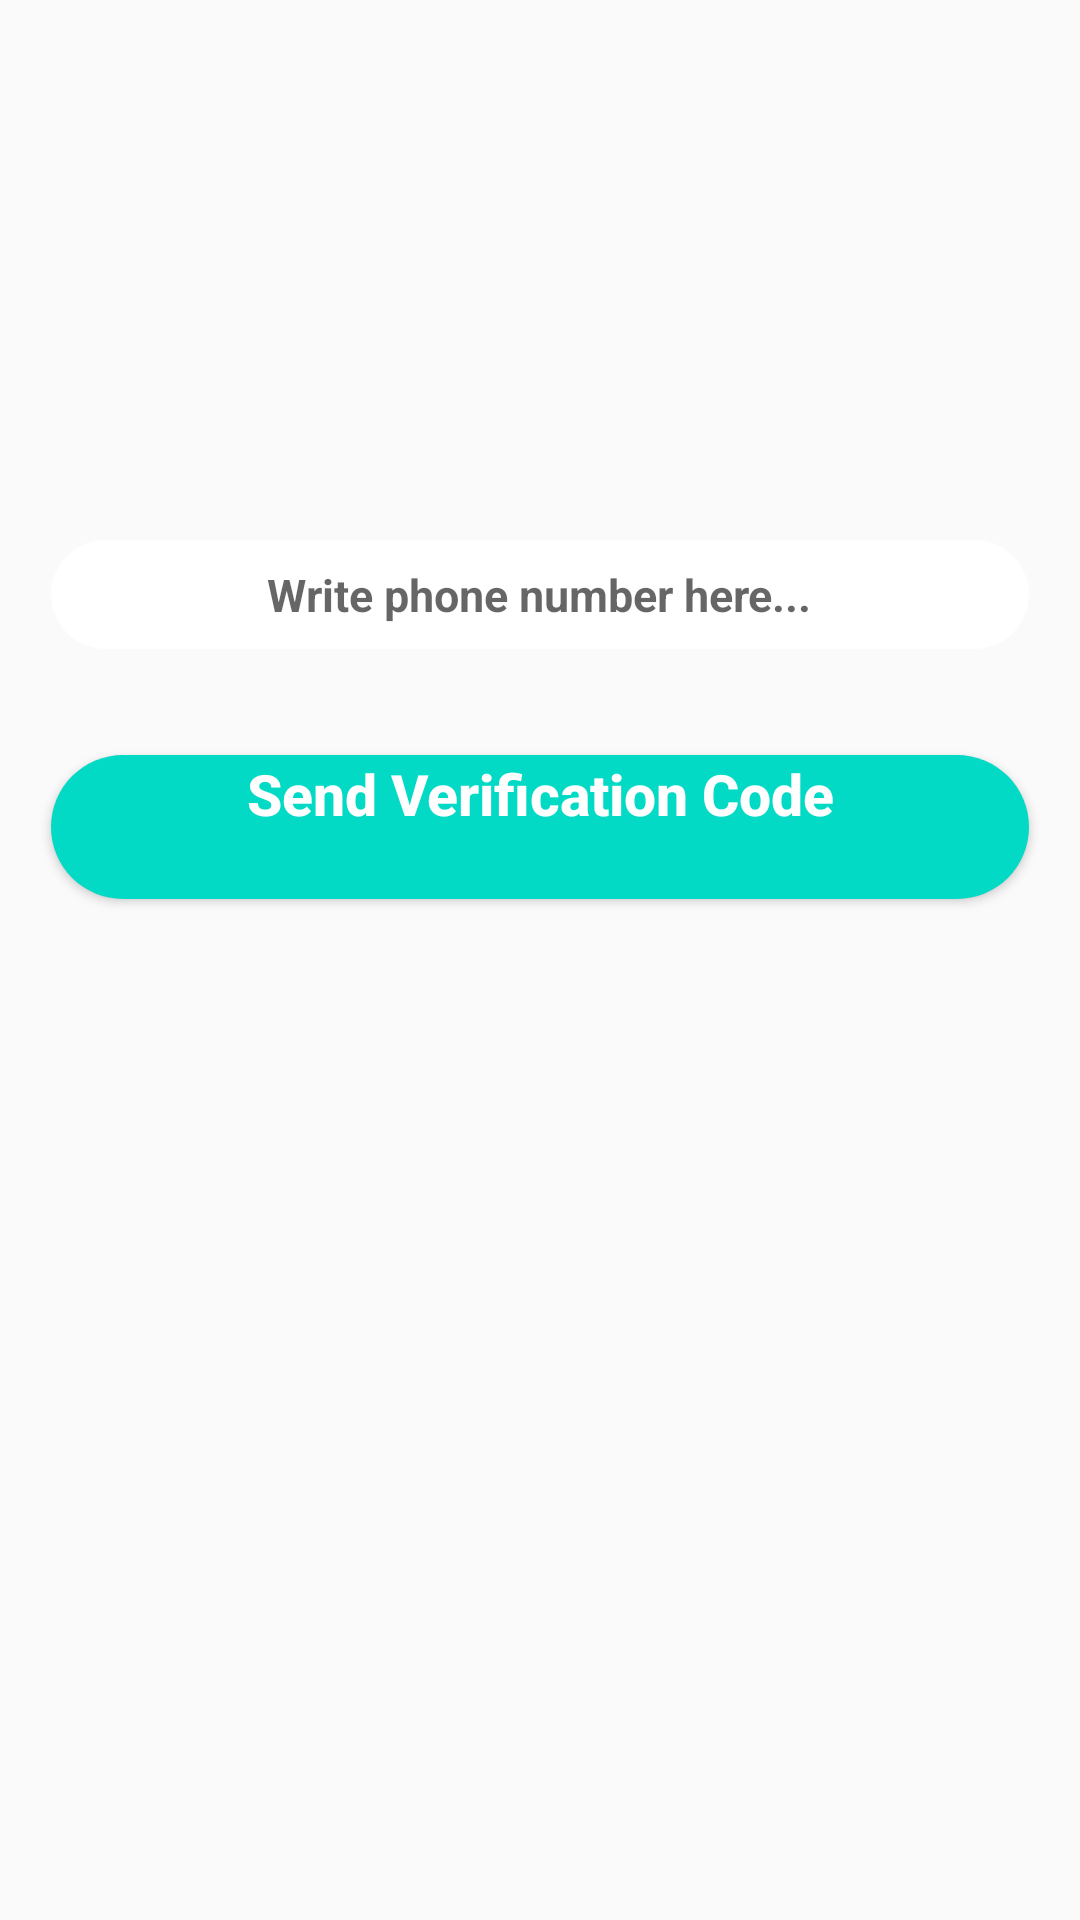

Write the Android layout XML for this screen, with the resource values it uses.
<!-- AndroidManifest.xml: application theme AppTheme -->
<!-- res/layout/activity_phone_login.xml -->
<?xml version="1.0" encoding="utf-8"?>
<RelativeLayout xmlns:android="http://schemas.android.com/apk/res/android"
                xmlns:app="http://schemas.android.com/apk/res-auto"
                xmlns:tools="http://schemas.android.com/tools"
                android:layout_width="match_parent"
                android:layout_height="match_parent"
                tools:context="com.example.chatroot.PhoneLoginActivity">
	
	<EditText
			android:id="@+id/phone_nnumber_input"
			android:layout_width="match_parent"
			android:layout_height="wrap_content"
			android:layout_alignParentStart="true"
			android:layout_marginStart="17dp"
			android:layout_marginEnd="17dp"
			android:layout_marginTop="180dp"
			android:background="@drawable/rounded_edittext"
			android:padding="8dp"
			android:hint="Write phone number here..."
			android:textAllCaps="false"
			android:textSize="15sp"
			android:drawableStart="@drawable/rounded_edittext"
			android:textAlignment="center"
			android:textStyle="bold"
			android:gravity="center_horizontal" android:drawableLeft="@drawable/rounded_edittext"
			android:layout_alignParentLeft="true"/>
	
	<EditText
			android:id="@+id/verification_code_input"
			android:layout_width="match_parent"
			android:layout_height="wrap_content"
			android:layout_alignParentStart="true"
			android:layout_marginStart="17dp"
			android:layout_marginEnd="17dp"
			android:layout_marginTop="4dp"
			android:background="@drawable/rounded_edittext"
			android:layout_below="@+id/phone_nnumber_input"
			android:padding="5dp"
			android:hint="Write verification code here..."
			android:textAllCaps="false"
			android:textSize="15sp"
			android:drawableStart="@drawable/rounded_btn"
			android:textAlignment="center"
			android:textStyle="bold"
			android:visibility="invisible"
			android:layout_alignParentLeft="true" android:drawableLeft="@drawable/rounded_btn"
			android:gravity="center_horizontal"/>
	
	
	<Button
			android:id="@+id/send_ver_code_button"
			android:layout_width="match_parent"
			android:layout_height="wrap_content"
			android:text="Send Verification Code"
			android:layout_below="@+id/verification_code_input"
			android:textAllCaps="false"
			android:layout_marginStart="17dp"
			android:layout_marginEnd="17dp"
			android:layout_marginTop="1dp"
			android:background="@drawable/rounded_btn"
			android:textColor="@android:color/background_light"
			android:textSize="19sp"
			android:textAlignment="center"
			android:textStyle="bold"
			android:gravity="center_horizontal"/>
	
	<Button
			android:id="@+id/verify_button"
			android:layout_width="match_parent"
			android:layout_height="wrap_content"
			android:text="Verify"
			android:layout_below="@+id/send_ver_code_button"
			android:textAllCaps="false"
			android:layout_marginStart="17dp"
			android:layout_marginEnd="17dp"
			android:layout_marginTop="1dp"
			android:background="@drawable/rounded_btn"
			android:textColor="@android:color/background_light"
			android:textSize="19sp"
			
			android:textStyle="bold"
			android:visibility="invisible"
			android:gravity="center_horizontal"/>

</RelativeLayout>
<!-- resources referenced by this layout -->
<resources>
  <!-- drawable rounded_btn (drawable) -->
  <?xml version="1.0" encoding="utf-8"?>
  <shape xmlns:android="http://schemas.android.com/apk/res/android">
  <solid android:color="@color/colorAccent"/>
  	<corners android:radius="75dp"/>
  </shape>
  <!-- drawable rounded_edittext (drawable) -->
  <?xml version="1.0" encoding="utf-8"?>
  <shape xmlns:android="http://schemas.android.com/apk/res/android">
  <solid android:color="@android:color/white"/>
  	<corners android:radius="25dp"></corners>
  </shape>
  <style name="AppTheme" parent="Theme.AppCompat.Light.NoActionBar">
          
          <item name="colorPrimary">@color/colorPrimary</item>
          <item name="colorPrimaryDark">@color/colorPrimaryDark</item>
          <item name="colorAccent">@color/colorAccent</item>
      </style>
  <!-- not gathered from this repository: default colours our renderer supplied (Android Studio template values) -->
  <color name="colorPrimary">#FF6200EE</color>
  <color name="colorPrimaryDark">#FF3700B3</color>
  <color name="colorAccent">#FF03DAC5</color>
</resources>
